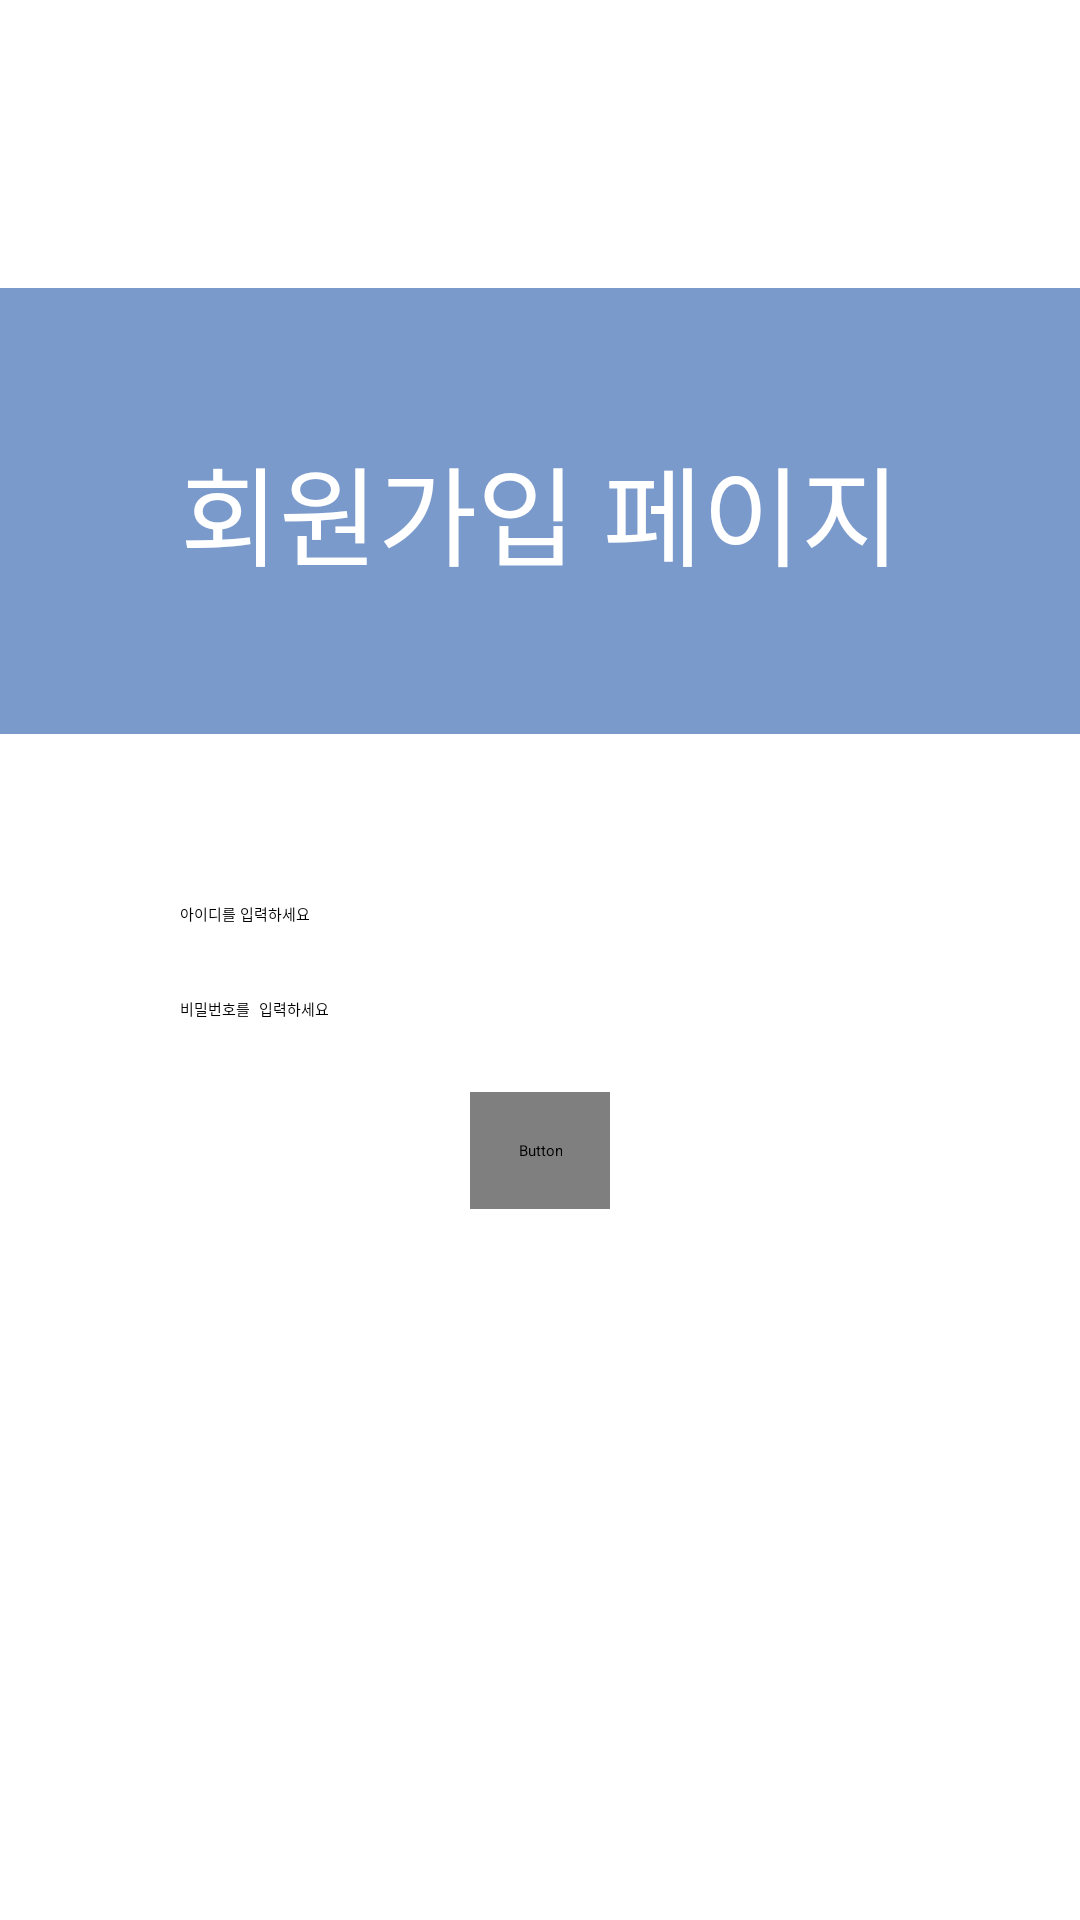

Write the Android layout XML for this screen, with the resource values it uses.
<!-- AndroidManifest.xml: application theme Theme.MemoryDiary -->
<!-- res/layout/activity_signup.xml -->
<?xml version="1.0" encoding="utf-8"?>
<androidx.constraintlayout.widget.ConstraintLayout xmlns:android="http://schemas.android.com/apk/res/android"
    xmlns:app="http://schemas.android.com/apk/res-auto"
    xmlns:tools="http://schemas.android.com/tools"
    android:layout_width="match_parent"
    android:layout_height="match_parent"
    tools:context=".SignupActivity">

    <androidx.constraintlayout.widget.ConstraintLayout
        android:layout_width="match_parent"
        android:layout_height="wrap_content"
        tools:ignore="MissingConstraints">

        <TextView
            android:id="@+id/textView"
            android:layout_width="match_parent"
            android:layout_height="wrap_content"
            android:layout_marginTop="96dp"
            android:background="#7b9acc"
            android:gravity="center"
            android:padding="48dp"
            android:text="회원가입 페이지"
            android:textColor="@color/white"
            android:textSize="36sp"
            app:layout_constraintEnd_toEndOf="parent"
            app:layout_constraintStart_toStartOf="parent"
            app:layout_constraintTop_toTopOf="parent" />

        <LinearLayout
            android:layout_width="match_parent"
            android:layout_height="wrap_content"
            android:gravity="center"
            android:orientation="vertical"
            android:padding="32dp"
            app:layout_constraintBottom_toBottomOf="parent"
            app:layout_constraintEnd_toEndOf="parent"
            app:layout_constraintStart_toStartOf="parent"
            app:layout_constraintTop_toBottomOf="@id/textView">

            <EditText
                android:id="@+id/editTextTextId"
                android:layout_width="240dp"
                android:layout_height="wrap_content"
                android:layout_marginTop="24dp"
                android:hint="아이디를 입력하세요"
                android:inputType="textEmailAddress" />

            <EditText
                android:id="@+id/editTextTextPassword"
                android:layout_width="240dp"
                android:layout_height="wrap_content"
                android:layout_marginTop="24dp"
                android:hint="비밀번호를 입력하세요"
                android:inputType="textPassword" />

            <Button
                android:id="@+id/btnClickSignup"
                android:layout_width="wrap_content"
                android:layout_height="wrap_content"
                android:layout_marginTop="24dp"
                android:onClick="clickSignup"
                android:padding="16dp"
                android:text="회원가입"
                android:textSize="?attr/mainTextSize"/>


        </LinearLayout>
    </androidx.constraintlayout.widget.ConstraintLayout>

</androidx.constraintlayout.widget.ConstraintLayout>
<!-- resources referenced by this layout -->
<resources>

  <!-- not gathered from this repository: default colours our renderer supplied (Android Studio template values) -->
  <color name="white">#FFFFFFFF</color>
</resources>
